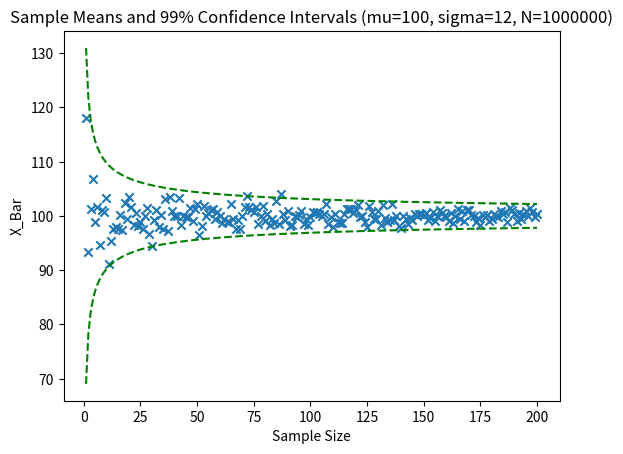

Python code for this plot:
from math import sqrt
from collections import OrderedDict
from matplotlib import pyplot as plt
import numpy as np
import random
import statistics


# Calculate and return the confidence interval given the 
# mean, s_dev, sample size, and desired confidence %
def get_confidence(mu, sigma, n, confidence):
    confidence_vals = {.9 : 1.645, .95: 1.96, .9545: 2, .96: 2.05, .98: 2.33, .99 : 2.58, .9973: 3}
    return [
        mu + ((confidence_vals[confidence] * sigma) / sqrt(n)), 
        mu - ((confidence_vals[confidence] * sigma) / sqrt(n))
    ]
    
# Assuming exact population parameters are given, randomly generate population
# of size N and sample values from n = [1:MAX_SAMPLE], calculate population
# means and plot along 95% and 99% confidence intervals
def sample_size_confidence(mu=100, sigma=12, N=1000000, MAX_SAMPLE=200):
    pop = list(np.random.normal(mu, sigma, N))

    # Sample values and map sample size -> to sample_mean, and 
    # sample size -> to [interval_95, interval_99] for values n = [1 : 200]
    sample_data = OrderedDict()
    sample_interval_95 = OrderedDict()
    sample_interval_99 = OrderedDict()

    for n in range(1, MAX_SAMPLE+1):
        sample_interval_95[n] = get_confidence(mu, sigma, n, 0.95)
        sample_interval_99[n] = get_confidence(mu, sigma, n, 0.99)
        sample_data[n] = statistics.mean(random.sample(pop, n))
    
    # Generate plots, along 95 percent confidence interval, then 99
    plt.scatter(sample_data.keys(), sample_data.values(), marker="x")
    plt.plot(sample_interval_95.keys(), sample_interval_95.values(), 'r', linestyle='dashed')
    plt.ylabel("X_Bar")
    plt.xlabel("Sample Size")
    plt.title("Sample Means and 95% Confidence Intervals (mu=" + str(mu) + ", sigma=" + str(sigma) + ", N=" + str(N) + ")")
    plt.show()
    plt.close()

    plt.scatter(sample_data.keys(), sample_data.values(), marker="x")
    plt.plot(sample_interval_99.keys(), sample_interval_99.values(), 'g', linestyle='dashed', )
    plt.ylabel("X_Bar")
    plt.xlabel("Sample Size")
    plt.title("Sample Means and 99% Confidence Intervals (mu=" + str(mu) + ", sigma=" + str(sigma) + ", N=" + str(N) + ")")
    plt.show()

sample_size_confidence()


